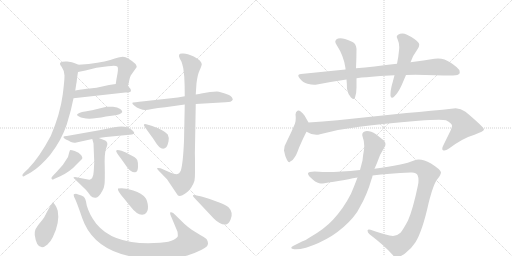
t = 0.00 s
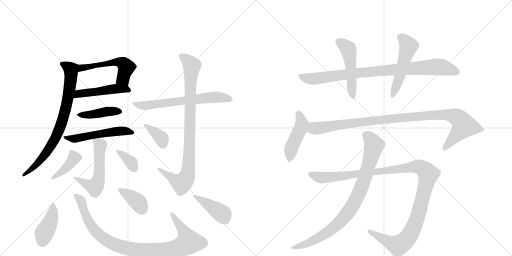
t = 3.31 s
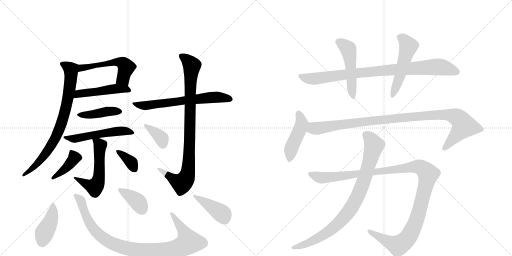
t = 6.61 s
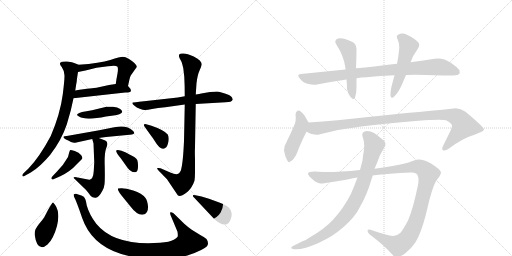
t = 9.92 s
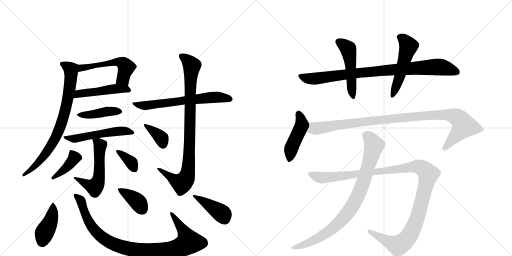
t = 13.23 s
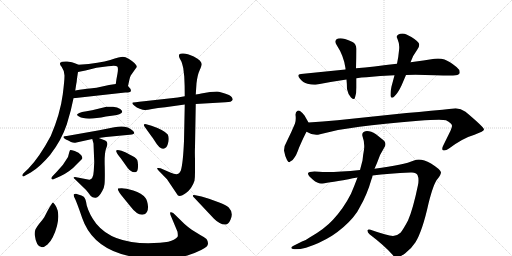
t = 16.54 s

The animated SVG that drew these frames (rendered in a browser with its animation timeline set to each time). Animation: 22 CSS @keyframes rules; one cycle of 16.54 s.

<svg version="1.1" viewBox="0 0 2048 1024" xmlns="http://www.w3.org/2000/svg">
  <g stroke="lightgray" stroke-dasharray="1,1" stroke-width="1" transform="scale(4, 4)">
    <line x1="0" y1="0" x2="256" y2="256"></line>
    <line x1="256" y1="0" x2="0" y2="256"></line>
    <line x1="128" y1="0" x2="128" y2="256"></line>
    <line x1="0" y1="128" x2="256" y2="128"></line>
    <line x1="256" y1="0" x2="512" y2="256"></line>
    <line x1="512" y1="0" x2="256" y2="256"></line>
    <line x1="384" y1="0" x2="384" y2="256"></line>
    <line x1="256" y1="128" x2="512" y2="128"></line>
  </g>
<g transform="scale(1, -1) translate(0, -850)">
   <style type="text/css">
    @keyframes keyframes0 {
      from {
       stroke: black;
       stroke-dashoffset: 532;
       stroke-width: 128;
       }
       63% {
       animation-timing-function: step-end;
       stroke: black;
       stroke-dashoffset: 0;
       stroke-width: 128;
       }
       to {
       stroke: black;
       stroke-width: 1024;
       }
       }
       #make-me-a-hanzi-animation-0 {
         animation: keyframes0 0.682943s both;
         animation-delay: 0.000000s;
         animation-timing-function: linear;
       }
    @keyframes keyframes1 {
      from {
       stroke: black;
       stroke-dashoffset: 478;
       stroke-width: 128;
       }
       61% {
       animation-timing-function: step-end;
       stroke: black;
       stroke-dashoffset: 0;
       stroke-width: 128;
       }
       to {
       stroke: black;
       stroke-width: 1024;
       }
       }
       #make-me-a-hanzi-animation-1 {
         animation: keyframes1 0.638997s both;
         animation-delay: 0.682943s;
         animation-timing-function: linear;
       }
    @keyframes keyframes2 {
      from {
       stroke: black;
       stroke-dashoffset: 775;
       stroke-width: 128;
       }
       72% {
       animation-timing-function: step-end;
       stroke: black;
       stroke-dashoffset: 0;
       stroke-width: 128;
       }
       to {
       stroke: black;
       stroke-width: 1024;
       }
       }
       #make-me-a-hanzi-animation-2 {
         animation: keyframes2 0.880697s both;
         animation-delay: 1.321940s;
         animation-timing-function: linear;
       }
    @keyframes keyframes3 {
      from {
       stroke: black;
       stroke-dashoffset: 422;
       stroke-width: 128;
       }
       58% {
       animation-timing-function: step-end;
       stroke: black;
       stroke-dashoffset: 0;
       stroke-width: 128;
       }
       to {
       stroke: black;
       stroke-width: 1024;
       }
       }
       #make-me-a-hanzi-animation-3 {
         animation: keyframes3 0.593424s both;
         animation-delay: 2.202637s;
         animation-timing-function: linear;
       }
    @keyframes keyframes4 {
      from {
       stroke: black;
       stroke-dashoffset: 527;
       stroke-width: 128;
       }
       63% {
       animation-timing-function: step-end;
       stroke: black;
       stroke-dashoffset: 0;
       stroke-width: 128;
       }
       to {
       stroke: black;
       stroke-width: 1024;
       }
       }
       #make-me-a-hanzi-animation-4 {
         animation: keyframes4 0.678874s both;
         animation-delay: 2.796061s;
         animation-timing-function: linear;
       }
    @keyframes keyframes5 {
      from {
       stroke: black;
       stroke-dashoffset: 547;
       stroke-width: 128;
       }
       64% {
       animation-timing-function: step-end;
       stroke: black;
       stroke-dashoffset: 0;
       stroke-width: 128;
       }
       to {
       stroke: black;
       stroke-width: 1024;
       }
       }
       #make-me-a-hanzi-animation-5 {
         animation: keyframes5 0.695150s both;
         animation-delay: 3.474935s;
         animation-timing-function: linear;
       }
    @keyframes keyframes6 {
      from {
       stroke: black;
       stroke-dashoffset: 402;
       stroke-width: 128;
       }
       57% {
       animation-timing-function: step-end;
       stroke: black;
       stroke-dashoffset: 0;
       stroke-width: 128;
       }
       to {
       stroke: black;
       stroke-width: 1024;
       }
       }
       #make-me-a-hanzi-animation-6 {
         animation: keyframes6 0.577148s both;
         animation-delay: 4.170085s;
         animation-timing-function: linear;
       }
    @keyframes keyframes7 {
      from {
       stroke: black;
       stroke-dashoffset: 358;
       stroke-width: 128;
       }
       54% {
       animation-timing-function: step-end;
       stroke: black;
       stroke-dashoffset: 0;
       stroke-width: 128;
       }
       to {
       stroke: black;
       stroke-width: 1024;
       }
       }
       #make-me-a-hanzi-animation-7 {
         animation: keyframes7 0.541341s both;
         animation-delay: 4.747233s;
         animation-timing-function: linear;
       }
    @keyframes keyframes8 {
      from {
       stroke: black;
       stroke-dashoffset: 644;
       stroke-width: 128;
       }
       68% {
       animation-timing-function: step-end;
       stroke: black;
       stroke-dashoffset: 0;
       stroke-width: 128;
       }
       to {
       stroke: black;
       stroke-width: 1024;
       }
       }
       #make-me-a-hanzi-animation-8 {
         animation: keyframes8 0.774089s both;
         animation-delay: 5.288574s;
         animation-timing-function: linear;
       }
    @keyframes keyframes9 {
      from {
       stroke: black;
       stroke-dashoffset: 899;
       stroke-width: 128;
       }
       75% {
       animation-timing-function: step-end;
       stroke: black;
       stroke-dashoffset: 0;
       stroke-width: 128;
       }
       to {
       stroke: black;
       stroke-width: 1024;
       }
       }
       #make-me-a-hanzi-animation-9 {
         animation: keyframes9 0.981608s both;
         animation-delay: 6.062663s;
         animation-timing-function: linear;
       }
    @keyframes keyframes10 {
      from {
       stroke: black;
       stroke-dashoffset: 364;
       stroke-width: 128;
       }
       54% {
       animation-timing-function: step-end;
       stroke: black;
       stroke-dashoffset: 0;
       stroke-width: 128;
       }
       to {
       stroke: black;
       stroke-width: 1024;
       }
       }
       #make-me-a-hanzi-animation-10 {
         animation: keyframes10 0.546224s both;
         animation-delay: 7.044271s;
         animation-timing-function: linear;
       }
    @keyframes keyframes11 {
      from {
       stroke: black;
       stroke-dashoffset: 418;
       stroke-width: 128;
       }
       58% {
       animation-timing-function: step-end;
       stroke: black;
       stroke-dashoffset: 0;
       stroke-width: 128;
       }
       to {
       stroke: black;
       stroke-width: 1024;
       }
       }
       #make-me-a-hanzi-animation-11 {
         animation: keyframes11 0.590169s both;
         animation-delay: 7.590495s;
         animation-timing-function: linear;
       }
    @keyframes keyframes12 {
      from {
       stroke: black;
       stroke-dashoffset: 957;
       stroke-width: 128;
       }
       76% {
       animation-timing-function: step-end;
       stroke: black;
       stroke-dashoffset: 0;
       stroke-width: 128;
       }
       to {
       stroke: black;
       stroke-width: 1024;
       }
       }
       #make-me-a-hanzi-animation-12 {
         animation: keyframes12 1.028809s both;
         animation-delay: 8.180664s;
         animation-timing-function: linear;
       }
    @keyframes keyframes13 {
      from {
       stroke: black;
       stroke-dashoffset: 381;
       stroke-width: 128;
       }
       55% {
       animation-timing-function: step-end;
       stroke: black;
       stroke-dashoffset: 0;
       stroke-width: 128;
       }
       to {
       stroke: black;
       stroke-width: 1024;
       }
       }
       #make-me-a-hanzi-animation-13 {
         animation: keyframes13 0.560059s both;
         animation-delay: 9.209473s;
         animation-timing-function: linear;
       }
    @keyframes keyframes14 {
      from {
       stroke: black;
       stroke-dashoffset: 410;
       stroke-width: 128;
       }
       57% {
       animation-timing-function: step-end;
       stroke: black;
       stroke-dashoffset: 0;
       stroke-width: 128;
       }
       to {
       stroke: black;
       stroke-width: 1024;
       }
       }
       #make-me-a-hanzi-animation-14 {
         animation: keyframes14 0.583659s both;
         animation-delay: 9.769531s;
         animation-timing-function: linear;
       }
    @keyframes keyframes15 {
      from {
       stroke: black;
       stroke-dashoffset: 890;
       stroke-width: 128;
       }
       74% {
       animation-timing-function: step-end;
       stroke: black;
       stroke-dashoffset: 0;
       stroke-width: 128;
       }
       to {
       stroke: black;
       stroke-width: 1024;
       }
       }
       #make-me-a-hanzi-animation-15 {
         animation: keyframes15 0.974284s both;
         animation-delay: 10.353190s;
         animation-timing-function: linear;
       }
    @keyframes keyframes16 {
      from {
       stroke: black;
       stroke-dashoffset: 497;
       stroke-width: 128;
       }
       62% {
       animation-timing-function: step-end;
       stroke: black;
       stroke-dashoffset: 0;
       stroke-width: 128;
       }
       to {
       stroke: black;
       stroke-width: 1024;
       }
       }
       #make-me-a-hanzi-animation-16 {
         animation: keyframes16 0.654460s both;
         animation-delay: 11.327474s;
         animation-timing-function: linear;
       }
    @keyframes keyframes17 {
      from {
       stroke: black;
       stroke-dashoffset: 517;
       stroke-width: 128;
       }
       63% {
       animation-timing-function: step-end;
       stroke: black;
       stroke-dashoffset: 0;
       stroke-width: 128;
       }
       to {
       stroke: black;
       stroke-width: 1024;
       }
       }
       #make-me-a-hanzi-animation-17 {
         animation: keyframes17 0.670736s both;
         animation-delay: 11.981934s;
         animation-timing-function: linear;
       }
    @keyframes keyframes18 {
      from {
       stroke: black;
       stroke-dashoffset: 458;
       stroke-width: 128;
       }
       60% {
       animation-timing-function: step-end;
       stroke: black;
       stroke-dashoffset: 0;
       stroke-width: 128;
       }
       to {
       stroke: black;
       stroke-width: 1024;
       }
       }
       #make-me-a-hanzi-animation-18 {
         animation: keyframes18 0.622721s both;
         animation-delay: 12.652669s;
         animation-timing-function: linear;
       }
    @keyframes keyframes19 {
      from {
       stroke: black;
       stroke-dashoffset: 1021;
       stroke-width: 128;
       }
       77% {
       animation-timing-function: step-end;
       stroke: black;
       stroke-dashoffset: 0;
       stroke-width: 128;
       }
       to {
       stroke: black;
       stroke-width: 1024;
       }
       }
       #make-me-a-hanzi-animation-19 {
         animation: keyframes19 1.080892s both;
         animation-delay: 13.275391s;
         animation-timing-function: linear;
       }
    @keyframes keyframes20 {
      from {
       stroke: black;
       stroke-dashoffset: 1197;
       stroke-width: 128;
       }
       80% {
       animation-timing-function: step-end;
       stroke: black;
       stroke-dashoffset: 0;
       stroke-width: 128;
       }
       to {
       stroke: black;
       stroke-width: 1024;
       }
       }
       #make-me-a-hanzi-animation-20 {
         animation: keyframes20 1.224121s both;
         animation-delay: 14.356283s;
         animation-timing-function: linear;
       }
    @keyframes keyframes21 {
      from {
       stroke: black;
       stroke-dashoffset: 867;
       stroke-width: 128;
       }
       74% {
       animation-timing-function: step-end;
       stroke: black;
       stroke-dashoffset: 0;
       stroke-width: 128;
       }
       to {
       stroke: black;
       stroke-width: 1024;
       }
       }
       #make-me-a-hanzi-animation-21 {
         animation: keyframes21 0.955566s both;
         animation-delay: 15.580404s;
         animation-timing-function: linear;
       }
</style>
<path d="M 512 506 L 518 533 Q 520 541 523 548 L 547 582 Q 548 594 516 614 Q 501 623 491 623 Q 481 623 441 610 Q 401 597 314 591 C 284 589 283 556 312 562 L 342 568 L 386 579 L 432 585 Q 463 590 469 584 Q 474 580 470 556 Q 465 531 463 514 C 459 484 505 477 512 506 Z" fill="lightgray"></path> 
<path d="M 524 486 Q 524 495 512 506 C 499 519 493 518 463 514 L 436 510 L 386 499 Q 374 499 301 488 C 271 484 264 454 294 457 L 501 480 Q 521 480 524 486 Z" fill="lightgray"></path> 
<path d="M 314 591 L 302 596 Q 290 603 269 604 Q 248 605 242 600 Q 236 595 247 582 Q 257 568 258 548 Q 258 527 251 472 Q 241 395 203 306 Q 157 220 113 175 L 95 158 Q 87 150 90 146 Q 92 142 101 148 L 123 160 Q 160 182 201 231 Q 246 289 267 352 L 283 408 L 294 457 L 301 488 L 305 514 Q 307 523 308 536 L 312 562 C 316 590 316 590 314 591 Z" fill="lightgray"></path> 
<path d="M 424 384 L 454 388 Q 483 392 489 402 Q 489 408 481 414 Q 470 421 452 423 Q 434 424 426 423 L 393 415 Q 367 408 346 405 Q 325 403 317 398 Q 308 393 308 391 Q 307 389 316 384 Q 344 367 424 384 Z" fill="lightgray"></path> 
<path d="M 395 298 L 424 302 L 508 310 Q 533 311 537 317 Q 538 321 529 329 Q 507 351 457 341 L 397 329 L 267 306 Q 255 306 254 303 Q 253 299 258 296 Q 262 292 273 288 L 284 282 Q 293 278 301 279 L 369 294 L 395 298 Z" fill="lightgray"></path> 
<path d="M 357 131 L 300 142 Q 294 142 294 140 Q 294 137 300 133 L 335 99 Q 347 88 351 82 L 363 66 Q 370 58 383 59 Q 395 60 409 86 Q 416 96 418 113 Q 420 130 419 182 Q 417 234 424 255 L 428 266 Q 433 282 421 288 L 395 298 C 367 309 365 310 369 294 L 374 276 L 377 201 L 375 166 Q 374 147 369 139 Q 365 132 360 132 Q 359 131 357 131 Z" fill="lightgray"></path> 
<path d="M 227 163 L 209 144 Q 203 137 207 134 Q 210 130 216 134 L 241 145 Q 281 164 306 192 Q 314 201 318 204 L 326 212 Q 333 217 325 229 Q 316 240 299 246 Q 281 251 280 249 Q 278 246 272 222 Q 255 191 227 163 Z" fill="lightgray"></path> 
<path d="M 483 217 L 510 179 Q 527 157 544 162 Q 551 164 552 182 Q 553 199 549 210 Q 544 221 518 232 Q 505 241 486 247 Q 467 252 465 248 Q 462 243 483 217 Z" fill="lightgray"></path> 
<path d="M 711 460 L 576 445 Q 555 443 543 441 Q 529 441 529 438 Q 529 434 538 427 Q 546 419 559 415 Q 572 410 579 410 Q 586 409 608 414 Q 630 418 661 421 L 739 432 L 783 434 L 902 441 Q 927 441 931 451 Q 931 454 928 460 Q 925 466 916 470 Q 880 484 868 484 Q 856 484 840 482 L 805 476 Q 799 474 783 472 L 739 465 L 711 460 Z" fill="lightgray"></path> 
<path d="M 739 432 L 736 286 Q 732 194 723 167 Q 718 158 713 155 Q 704 150 681 160 L 642 177 Q 634 179 630 178 Q 626 176 634 168 L 668 133 L 711 69 Q 720 60 744 78 Q 768 96 778 127 Q 780 139 780 162 L 780 215 Q 779 240 780 263 L 783 434 L 783 472 L 786 517 Q 790 551 799 570 Q 807 588 807 594 Q 805 609 775 624 Q 745 638 730 636 Q 709 637 719 616 L 726 603 Q 729 595 733 578 L 737 544 Q 739 511 739 465 L 739 432 Z" fill="lightgray"></path> 
<path d="M 606 347 L 585 353 Q 577 355 576 352 Q 574 349 580 341 L 605 306 Q 611 299 619 286 Q 646 240 666 262 Q 670 267 674 284 Q 677 301 671 312 Q 656 330 606 347 Z" fill="lightgray"></path> 
<path d="M 192 10 L 177 -19 Q 170 -30 156 -46 Q 143 -63 141 -70 Q 138 -78 139 -90 Q 145 -139 168 -139 Q 177 -139 190 -128 Q 202 -117 211 -99 Q 240 -41 231 7 Q 227 22 220 31 Q 213 40 211 40 Q 209 40 192 10 Z" fill="lightgray"></path> 
<path d="M 737 -45 L 694 -3 Q 685 3 682 1 Q 679 -1 682 -10 L 710 -77 Q 712 -90 711 -95 Q 710 -100 695 -109 Q 679 -118 640 -121 Q 458 -135 385 -45 Q 358 -10 347 28 Q 343 56 335 63 Q 326 69 316 71 L 304 75 Q 296 75 295 72 Q 293 69 301 53 Q 308 37 319 6 Q 329 -25 338 -45 Q 403 -185 630 -185 Q 705 -187 758 -169 Q 811 -151 828 -135 Q 837 -122 826 -106 Q 818 -99 801 -90 L 767 -69 Q 749 -56 737 -45 Z" fill="lightgray"></path> 
<path d="M 472 96 Q 468 88 496 56 L 522 24 Q 552 -16 578 -7 Q 593 1 592 24 Q 590 47 582 58 Q 568 77 533 88 Q 498 98 485 97 Q 475 97 472 96 Z" fill="lightgray"></path> 
<path d="M 806 64 L 782 69 Q 773 71 772 69 Q 770 66 777 59 L 856 -25 Q 879 -48 900 -48 Q 913 -50 922 -29 Q 935 -1 915 20 Q 904 30 877 40 L 836 55 L 806 64 Z" fill="lightgray"></path> 
<path d="M 1588 595 Q 1545 590 1498 584 Q 1460 580 1424 577 L 1382 572 L 1204 554 Q 1193 553 1193 548 Q 1193 543 1200 535 Q 1212 519 1230 515 Q 1245 511 1257 511 Q 1263 511 1268 512 Q 1324 523 1386 532 L 1426 537 Q 1446 541 1466 541 Q 1520 548 1578 549 L 1624 550 Q 1643 551 1662 551 Q 1681 551 1700 550 Q 1790 548 1812 548 Q 1834 549 1838 556 Q 1839 559 1839 561 Q 1839 572 1826 582 Q 1798 605 1778 612 Q 1766 616 1752 616 Q 1745 616 1738 615 Q 1697 608 1642 601 L 1588 595 Z" fill="lightgray"></path> 
<path d="M 1424 577 Q 1426 622 1426 655 Q 1424 675 1410 682 Q 1393 691 1380 694 Q 1370 697 1362 697 Q 1357 697 1352 696 Q 1341 692 1341 684 Q 1341 678 1346 671 Q 1376 625 1382 577 L 1382 572 L 1386 532 Q 1388 512 1388 494 Q 1392 473 1404 460 Q 1411 454 1415 454 Q 1419 454 1420 460 Q 1426 476 1426 500 L 1426 537 L 1424 577 Z" fill="lightgray"></path> 
<path d="M 1578 549 Q 1572 526 1566 504 Q 1562 486 1562 474 L 1562 467 Q 1563 459 1568 459 Q 1572 459 1578 465 Q 1592 478 1606 508 L 1624 550 L 1642 601 Q 1650 626 1670 653 Q 1677 663 1677 671 Q 1677 675 1674 679 Q 1660 696 1626 712 Q 1618 716 1610 716 Q 1600 716 1592 711 Q 1587 708 1587 703 Q 1587 699 1590 694 Q 1597 678 1597 662 Q 1597 655 1596 648 Q 1594 623 1588 595 L 1578 549 Z" fill="lightgray"></path> 
<path d="M 1148 286 Q 1136 267 1136 248 Q 1140 225 1148 210 Q 1153 201 1157 201 Q 1160 201 1162 205 Q 1170 207 1180 223 Q 1186 231 1196 259 Q 1216 305 1226 323 C 1240 349 1240 349 1234 360 L 1218 388 Q 1210 399 1200 406 Q 1198 408 1195 408 Q 1193 408 1190 407 Q 1182 403 1182 391 Q 1183 384 1183 377 Q 1183 365 1180 356 Q 1166 322 1148 286 Z" fill="lightgray"></path> 
<path d="M 1226 323 Q 1245 311 1265 311 Q 1272 311 1280 313 Q 1358 334 1438 343 Q 1530 355 1674 367 Q 1727 371 1756 371 Q 1775 371 1784 369 Q 1808 357 1808 347 L 1808 346 Q 1808 342 1802 327 L 1772 266 Q 1769 259 1769 255 Q 1769 251 1772 249 Q 1774 248 1777 248 Q 1785 248 1796 256 Q 1852 298 1898 311 Q 1936 325 1936 332 Q 1934 343 1862 403 Q 1843 417 1823 417 Q 1819 417 1814 416 Q 1728 407 1626 398 L 1350 369 Q 1290 363 1234 360 C 1204 358 1199 335 1226 323 Z" fill="lightgray"></path> 
<path d="M 1276 163 Q 1266 164 1258 164 Q 1234 164 1232 157 L 1232 156 Q 1232 147 1252 131 Q 1270 116 1284 116 Q 1303 117 1394 133 Q 1411 137 1430 140 L 1490 148 Q 1556 156 1642 160 L 1648 160 Q 1665 160 1670 150 Q 1674 141 1674 128 Q 1674 120 1672 110 Q 1652 13 1632 -32 Q 1614 -66 1602 -81 Q 1588 -94 1572 -94 Q 1550 -93 1482 -69 Q 1479 -68 1476 -68 Q 1471 -68 1470 -72 Q 1470 -80 1478 -87 Q 1540 -134 1572 -171 Q 1578 -181 1588 -181 Q 1596 -180 1620 -164 Q 1646 -144 1662 -119 Q 1690 -73 1714 36 Q 1734 116 1750 134 Q 1764 151 1764 161 Q 1762 172 1724 196 Q 1696 212 1675 212 Q 1665 212 1656 208 Q 1616 190 1498 175 L 1440 170 Q 1361 162 1306 162 Q 1290 162 1276 163 Z" fill="lightgray"></path> 
<path d="M 1430 140 Q 1418 108 1404 75 Q 1374 16 1332 -29 Q 1298 -66 1240 -99 Q 1227 -109 1208 -116 L 1172 -134 Q 1165 -138 1165 -141 Q 1165 -144 1172 -146 Q 1177 -147 1184 -147 Q 1199 -147 1224 -141 Q 1280 -123 1328 -93 Q 1378 -60 1412 -20 Q 1430 1 1438 19 Q 1468 70 1486 133 Q 1490 141 1490 148 L 1498 175 L 1508 198 Q 1518 231 1536 258 Q 1542 267 1542 274 Q 1542 283 1534 289 L 1504 313 Q 1484 326 1468 326 Q 1465 326 1462 325 Q 1449 322 1449 311 Q 1449 308 1450 305 Q 1457 286 1457 266 Q 1457 259 1456 251 Q 1452 230 1450 208 L 1440 170 L 1430 140 Z" fill="lightgray"></path> 
      <clipPath id="make-me-a-hanzi-clip-0">
      <path d="M 512 506 L 518 533 Q 520 541 523 548 L 547 582 Q 548 594 516 614 Q 501 623 491 623 Q 481 623 441 610 Q 401 597 314 591 C 284 589 283 556 312 562 L 342 568 L 386 579 L 432 585 Q 463 590 469 584 Q 474 580 470 556 Q 465 531 463 514 C 459 484 505 477 512 506 Z" fill="lightgray"></path>
      </clipPath>
      <path clip-path="url(#make-me-a-hanzi-clip-0)" d="M 318 569 L 327 579 L 343 582 L 456 601 L 484 600 L 505 582 L 492 535 L 470 519 " fill="none" id="make-me-a-hanzi-animation-0" stroke-dasharray="404 808" stroke-linecap="round"></path>

      <clipPath id="make-me-a-hanzi-clip-1">
      <path d="M 524 486 Q 524 495 512 506 C 499 519 493 518 463 514 L 436 510 L 386 499 Q 374 499 301 488 C 271 484 264 454 294 457 L 501 480 Q 521 480 524 486 Z" fill="lightgray"></path>
      </clipPath>
      <path clip-path="url(#make-me-a-hanzi-clip-1)" d="M 301 464 L 314 475 L 459 495 L 517 489 " fill="none" id="make-me-a-hanzi-animation-1" stroke-dasharray="350 700" stroke-linecap="round"></path>

      <clipPath id="make-me-a-hanzi-clip-2">
      <path d="M 314 591 L 302 596 Q 290 603 269 604 Q 248 605 242 600 Q 236 595 247 582 Q 257 568 258 548 Q 258 527 251 472 Q 241 395 203 306 Q 157 220 113 175 L 95 158 Q 87 150 90 146 Q 92 142 101 148 L 123 160 Q 160 182 201 231 Q 246 289 267 352 L 283 408 L 294 457 L 301 488 L 305 514 Q 307 523 308 536 L 312 562 C 316 590 316 590 314 591 Z" fill="lightgray"></path>
      </clipPath>
      <path clip-path="url(#make-me-a-hanzi-clip-2)" d="M 250 594 L 284 571 L 284 546 L 269 443 L 249 365 L 223 300 L 183 235 L 143 188 L 95 151 " fill="none" id="make-me-a-hanzi-animation-2" stroke-dasharray="647 1294" stroke-linecap="round"></path>

      <clipPath id="make-me-a-hanzi-clip-3">
      <path d="M 424 384 L 454 388 Q 483 392 489 402 Q 489 408 481 414 Q 470 421 452 423 Q 434 424 426 423 L 393 415 Q 367 408 346 405 Q 325 403 317 398 Q 308 393 308 391 Q 307 389 316 384 Q 344 367 424 384 Z" fill="lightgray"></path>
      </clipPath>
      <path clip-path="url(#make-me-a-hanzi-clip-3)" d="M 315 391 L 480 405 " fill="none" id="make-me-a-hanzi-animation-3" stroke-dasharray="294 588" stroke-linecap="round"></path>

      <clipPath id="make-me-a-hanzi-clip-4">
      <path d="M 395 298 L 424 302 L 508 310 Q 533 311 537 317 Q 538 321 529 329 Q 507 351 457 341 L 397 329 L 267 306 Q 255 306 254 303 Q 253 299 258 296 Q 262 292 273 288 L 284 282 Q 293 278 301 279 L 369 294 L 395 298 Z" fill="lightgray"></path>
      </clipPath>
      <path clip-path="url(#make-me-a-hanzi-clip-4)" d="M 261 302 L 297 295 L 469 325 L 529 321 " fill="none" id="make-me-a-hanzi-animation-4" stroke-dasharray="399 798" stroke-linecap="round"></path>

      <clipPath id="make-me-a-hanzi-clip-5">
      <path d="M 357 131 L 300 142 Q 294 142 294 140 Q 294 137 300 133 L 335 99 Q 347 88 351 82 L 363 66 Q 370 58 383 59 Q 395 60 409 86 Q 416 96 418 113 Q 420 130 419 182 Q 417 234 424 255 L 428 266 Q 433 282 421 288 L 395 298 C 367 309 365 310 369 294 L 374 276 L 377 201 L 375 166 Q 374 147 369 139 Q 365 132 360 132 Q 359 131 357 131 Z" fill="lightgray"></path>
      </clipPath>
      <path clip-path="url(#make-me-a-hanzi-clip-5)" d="M 376 291 L 400 267 L 397 154 L 390 119 L 379 103 L 371 104 L 298 138 " fill="none" id="make-me-a-hanzi-animation-5" stroke-dasharray="419 838" stroke-linecap="round"></path>

      <clipPath id="make-me-a-hanzi-clip-6">
      <path d="M 227 163 L 209 144 Q 203 137 207 134 Q 210 130 216 134 L 241 145 Q 281 164 306 192 Q 314 201 318 204 L 326 212 Q 333 217 325 229 Q 316 240 299 246 Q 281 251 280 249 Q 278 246 272 222 Q 255 191 227 163 Z" fill="lightgray"></path>
      </clipPath>
      <path clip-path="url(#make-me-a-hanzi-clip-6)" d="M 283 243 L 297 220 L 293 211 L 262 176 L 212 138 " fill="none" id="make-me-a-hanzi-animation-6" stroke-dasharray="274 548" stroke-linecap="round"></path>

      <clipPath id="make-me-a-hanzi-clip-7">
      <path d="M 483 217 L 510 179 Q 527 157 544 162 Q 551 164 552 182 Q 553 199 549 210 Q 544 221 518 232 Q 505 241 486 247 Q 467 252 465 248 Q 462 243 483 217 Z" fill="lightgray"></path>
      </clipPath>
      <path clip-path="url(#make-me-a-hanzi-clip-7)" d="M 469 246 L 516 209 L 538 173 " fill="none" id="make-me-a-hanzi-animation-7" stroke-dasharray="230 460" stroke-linecap="round"></path>

      <clipPath id="make-me-a-hanzi-clip-8">
      <path d="M 711 460 L 576 445 Q 555 443 543 441 Q 529 441 529 438 Q 529 434 538 427 Q 546 419 559 415 Q 572 410 579 410 Q 586 409 608 414 Q 630 418 661 421 L 739 432 L 783 434 L 902 441 Q 927 441 931 451 Q 931 454 928 460 Q 925 466 916 470 Q 880 484 868 484 Q 856 484 840 482 L 805 476 Q 799 474 783 472 L 739 465 L 711 460 Z" fill="lightgray"></path>
      </clipPath>
      <path clip-path="url(#make-me-a-hanzi-clip-8)" d="M 537 435 L 596 428 L 869 462 L 922 453 " fill="none" id="make-me-a-hanzi-animation-8" stroke-dasharray="516 1032" stroke-linecap="round"></path>

      <clipPath id="make-me-a-hanzi-clip-9">
      <path d="M 739 432 L 736 286 Q 732 194 723 167 Q 718 158 713 155 Q 704 150 681 160 L 642 177 Q 634 179 630 178 Q 626 176 634 168 L 668 133 L 711 69 Q 720 60 744 78 Q 768 96 778 127 Q 780 139 780 162 L 780 215 Q 779 240 780 263 L 783 434 L 783 472 L 786 517 Q 790 551 799 570 Q 807 588 807 594 Q 805 609 775 624 Q 745 638 730 636 Q 709 637 719 616 L 726 603 Q 729 595 733 578 L 737 544 Q 739 511 739 465 L 739 432 Z" fill="lightgray"></path>
      </clipPath>
      <path clip-path="url(#make-me-a-hanzi-clip-9)" d="M 726 625 L 768 588 L 751 155 L 742 133 L 727 117 L 687 137 L 636 175 " fill="none" id="make-me-a-hanzi-animation-9" stroke-dasharray="771 1542" stroke-linecap="round"></path>

      <clipPath id="make-me-a-hanzi-clip-10">
      <path d="M 606 347 L 585 353 Q 577 355 576 352 Q 574 349 580 341 L 605 306 Q 611 299 619 286 Q 646 240 666 262 Q 670 267 674 284 Q 677 301 671 312 Q 656 330 606 347 Z" fill="lightgray"></path>
      </clipPath>
      <path clip-path="url(#make-me-a-hanzi-clip-10)" d="M 581 348 L 643 300 L 652 272 " fill="none" id="make-me-a-hanzi-animation-10" stroke-dasharray="236 472" stroke-linecap="round"></path>

      <clipPath id="make-me-a-hanzi-clip-11">
      <path d="M 192 10 L 177 -19 Q 170 -30 156 -46 Q 143 -63 141 -70 Q 138 -78 139 -90 Q 145 -139 168 -139 Q 177 -139 190 -128 Q 202 -117 211 -99 Q 240 -41 231 7 Q 227 22 220 31 Q 213 40 211 40 Q 209 40 192 10 Z" fill="lightgray"></path>
      </clipPath>
      <path clip-path="url(#make-me-a-hanzi-clip-11)" d="M 214 34 L 204 -27 L 177 -83 L 168 -120 " fill="none" id="make-me-a-hanzi-animation-11" stroke-dasharray="290 580" stroke-linecap="round"></path>

      <clipPath id="make-me-a-hanzi-clip-12">
      <path d="M 737 -45 L 694 -3 Q 685 3 682 1 Q 679 -1 682 -10 L 710 -77 Q 712 -90 711 -95 Q 710 -100 695 -109 Q 679 -118 640 -121 Q 458 -135 385 -45 Q 358 -10 347 28 Q 343 56 335 63 Q 326 69 316 71 L 304 75 Q 296 75 295 72 Q 293 69 301 53 Q 308 37 319 6 Q 329 -25 338 -45 Q 403 -185 630 -185 Q 705 -187 758 -169 Q 811 -151 828 -135 Q 837 -122 826 -106 Q 818 -99 801 -90 L 767 -69 Q 749 -56 737 -45 Z" fill="lightgray"></path>
      </clipPath>
      <path clip-path="url(#make-me-a-hanzi-clip-12)" d="M 301 69 L 323 49 L 358 -43 L 390 -84 L 442 -121 L 496 -141 L 581 -154 L 639 -154 L 695 -147 L 739 -130 L 754 -119 L 751 -108 L 687 -4 " fill="none" id="make-me-a-hanzi-animation-12" stroke-dasharray="829 1658" stroke-linecap="round"></path>

      <clipPath id="make-me-a-hanzi-clip-13">
      <path d="M 472 96 Q 468 88 496 56 L 522 24 Q 552 -16 578 -7 Q 593 1 592 24 Q 590 47 582 58 Q 568 77 533 88 Q 498 98 485 97 Q 475 97 472 96 Z" fill="lightgray"></path>
      </clipPath>
      <path clip-path="url(#make-me-a-hanzi-clip-13)" d="M 479 93 L 549 44 L 570 11 " fill="none" id="make-me-a-hanzi-animation-13" stroke-dasharray="253 506" stroke-linecap="round"></path>

      <clipPath id="make-me-a-hanzi-clip-14">
      <path d="M 806 64 L 782 69 Q 773 71 772 69 Q 770 66 777 59 L 856 -25 Q 879 -48 900 -48 Q 913 -50 922 -29 Q 935 -1 915 20 Q 904 30 877 40 L 836 55 L 806 64 Z" fill="lightgray"></path>
      </clipPath>
      <path clip-path="url(#make-me-a-hanzi-clip-14)" d="M 777 65 L 873 6 L 891 -8 L 899 -25 " fill="none" id="make-me-a-hanzi-animation-14" stroke-dasharray="282 564" stroke-linecap="round"></path>

      <clipPath id="make-me-a-hanzi-clip-15">
      <path d="M 1588 595 Q 1545 590 1498 584 Q 1460 580 1424 577 L 1382 572 L 1204 554 Q 1193 553 1193 548 Q 1193 543 1200 535 Q 1212 519 1230 515 Q 1245 511 1257 511 Q 1263 511 1268 512 Q 1324 523 1386 532 L 1426 537 Q 1446 541 1466 541 Q 1520 548 1578 549 L 1624 550 Q 1643 551 1662 551 Q 1681 551 1700 550 Q 1790 548 1812 548 Q 1834 549 1838 556 Q 1839 559 1839 561 Q 1839 572 1826 582 Q 1798 605 1778 612 Q 1766 616 1752 616 Q 1745 616 1738 615 Q 1697 608 1642 601 L 1588 595 Z" fill="lightgray"></path>
      </clipPath>
      <path clip-path="url(#make-me-a-hanzi-clip-15)" d="M 1202 544 L 1231 536 L 1271 536 L 1433 559 L 1756 583 L 1829 560 " fill="none" id="make-me-a-hanzi-animation-15" stroke-dasharray="762 1524" stroke-linecap="round"></path>

      <clipPath id="make-me-a-hanzi-clip-16">
      <path d="M 1424 577 Q 1426 622 1426 655 Q 1424 675 1410 682 Q 1393 691 1380 694 Q 1370 697 1362 697 Q 1357 697 1352 696 Q 1341 692 1341 684 Q 1341 678 1346 671 Q 1376 625 1382 577 L 1382 572 L 1386 532 Q 1388 512 1388 494 Q 1392 473 1404 460 Q 1411 454 1415 454 Q 1419 454 1420 460 Q 1426 476 1426 500 L 1426 537 L 1424 577 Z" fill="lightgray"></path>
      </clipPath>
      <path clip-path="url(#make-me-a-hanzi-clip-16)" d="M 1354 683 L 1384 663 L 1395 648 L 1412 462 " fill="none" id="make-me-a-hanzi-animation-16" stroke-dasharray="369 738" stroke-linecap="round"></path>

      <clipPath id="make-me-a-hanzi-clip-17">
      <path d="M 1578 549 Q 1572 526 1566 504 Q 1562 486 1562 474 L 1562 467 Q 1563 459 1568 459 Q 1572 459 1578 465 Q 1592 478 1606 508 L 1624 550 L 1642 601 Q 1650 626 1670 653 Q 1677 663 1677 671 Q 1677 675 1674 679 Q 1660 696 1626 712 Q 1618 716 1610 716 Q 1600 716 1592 711 Q 1587 708 1587 703 Q 1587 699 1590 694 Q 1597 678 1597 662 Q 1597 655 1596 648 Q 1594 623 1588 595 L 1578 549 Z" fill="lightgray"></path>
      </clipPath>
      <path clip-path="url(#make-me-a-hanzi-clip-17)" d="M 1598 702 L 1614 693 L 1634 665 L 1570 467 " fill="none" id="make-me-a-hanzi-animation-17" stroke-dasharray="389 778" stroke-linecap="round"></path>

      <clipPath id="make-me-a-hanzi-clip-18">
      <path d="M 1148 286 Q 1136 267 1136 248 Q 1140 225 1148 210 Q 1153 201 1157 201 Q 1160 201 1162 205 Q 1170 207 1180 223 Q 1186 231 1196 259 Q 1216 305 1226 323 C 1240 349 1240 349 1234 360 L 1218 388 Q 1210 399 1200 406 Q 1198 408 1195 408 Q 1193 408 1190 407 Q 1182 403 1182 391 Q 1183 384 1183 377 Q 1183 365 1180 356 Q 1166 322 1148 286 Z" fill="lightgray"></path>
      </clipPath>
      <path clip-path="url(#make-me-a-hanzi-clip-18)" d="M 1194 399 L 1206 362 L 1205 347 L 1166 259 L 1155 208 " fill="none" id="make-me-a-hanzi-animation-18" stroke-dasharray="330 660" stroke-linecap="round"></path>

      <clipPath id="make-me-a-hanzi-clip-19">
      <path d="M 1226 323 Q 1245 311 1265 311 Q 1272 311 1280 313 Q 1358 334 1438 343 Q 1530 355 1674 367 Q 1727 371 1756 371 Q 1775 371 1784 369 Q 1808 357 1808 347 L 1808 346 Q 1808 342 1802 327 L 1772 266 Q 1769 259 1769 255 Q 1769 251 1772 249 Q 1774 248 1777 248 Q 1785 248 1796 256 Q 1852 298 1898 311 Q 1936 325 1936 332 Q 1934 343 1862 403 Q 1843 417 1823 417 Q 1819 417 1814 416 Q 1728 407 1626 398 L 1350 369 Q 1290 363 1234 360 C 1204 358 1199 335 1226 323 Z" fill="lightgray"></path>
      </clipPath>
      <path clip-path="url(#make-me-a-hanzi-clip-19)" d="M 1236 327 L 1257 337 L 1421 360 L 1653 384 L 1795 391 L 1831 380 L 1856 347 L 1776 255 " fill="none" id="make-me-a-hanzi-animation-19" stroke-dasharray="893 1786" stroke-linecap="round"></path>

      <clipPath id="make-me-a-hanzi-clip-20">
      <path d="M 1276 163 Q 1266 164 1258 164 Q 1234 164 1232 157 L 1232 156 Q 1232 147 1252 131 Q 1270 116 1284 116 Q 1303 117 1394 133 Q 1411 137 1430 140 L 1490 148 Q 1556 156 1642 160 L 1648 160 Q 1665 160 1670 150 Q 1674 141 1674 128 Q 1674 120 1672 110 Q 1652 13 1632 -32 Q 1614 -66 1602 -81 Q 1588 -94 1572 -94 Q 1550 -93 1482 -69 Q 1479 -68 1476 -68 Q 1471 -68 1470 -72 Q 1470 -80 1478 -87 Q 1540 -134 1572 -171 Q 1578 -181 1588 -181 Q 1596 -180 1620 -164 Q 1646 -144 1662 -119 Q 1690 -73 1714 36 Q 1734 116 1750 134 Q 1764 151 1764 161 Q 1762 172 1724 196 Q 1696 212 1675 212 Q 1665 212 1656 208 Q 1616 190 1498 175 L 1440 170 Q 1361 162 1306 162 Q 1290 162 1276 163 Z" fill="lightgray"></path>
      </clipPath>
      <path clip-path="url(#make-me-a-hanzi-clip-20)" d="M 1238 157 L 1293 139 L 1673 184 L 1701 168 L 1713 154 L 1685 33 L 1660 -47 L 1629 -105 L 1593 -133 L 1476 -75 " fill="none" id="make-me-a-hanzi-animation-20" stroke-dasharray="1069 2138" stroke-linecap="round"></path>

      <clipPath id="make-me-a-hanzi-clip-21">
      <path d="M 1430 140 Q 1418 108 1404 75 Q 1374 16 1332 -29 Q 1298 -66 1240 -99 Q 1227 -109 1208 -116 L 1172 -134 Q 1165 -138 1165 -141 Q 1165 -144 1172 -146 Q 1177 -147 1184 -147 Q 1199 -147 1224 -141 Q 1280 -123 1328 -93 Q 1378 -60 1412 -20 Q 1430 1 1438 19 Q 1468 70 1486 133 Q 1490 141 1490 148 L 1498 175 L 1508 198 Q 1518 231 1536 258 Q 1542 267 1542 274 Q 1542 283 1534 289 L 1504 313 Q 1484 326 1468 326 Q 1465 326 1462 325 Q 1449 322 1449 311 Q 1449 308 1450 305 Q 1457 286 1457 266 Q 1457 259 1456 251 Q 1452 230 1450 208 L 1440 170 L 1430 140 Z" fill="lightgray"></path>
      </clipPath>
      <path clip-path="url(#make-me-a-hanzi-clip-21)" d="M 1463 311 L 1477 300 L 1496 269 L 1453 119 L 1404 16 L 1368 -28 L 1311 -78 L 1239 -120 L 1171 -140 " fill="none" id="make-me-a-hanzi-animation-21" stroke-dasharray="739 1478" stroke-linecap="round"></path>

</g>
</svg>
